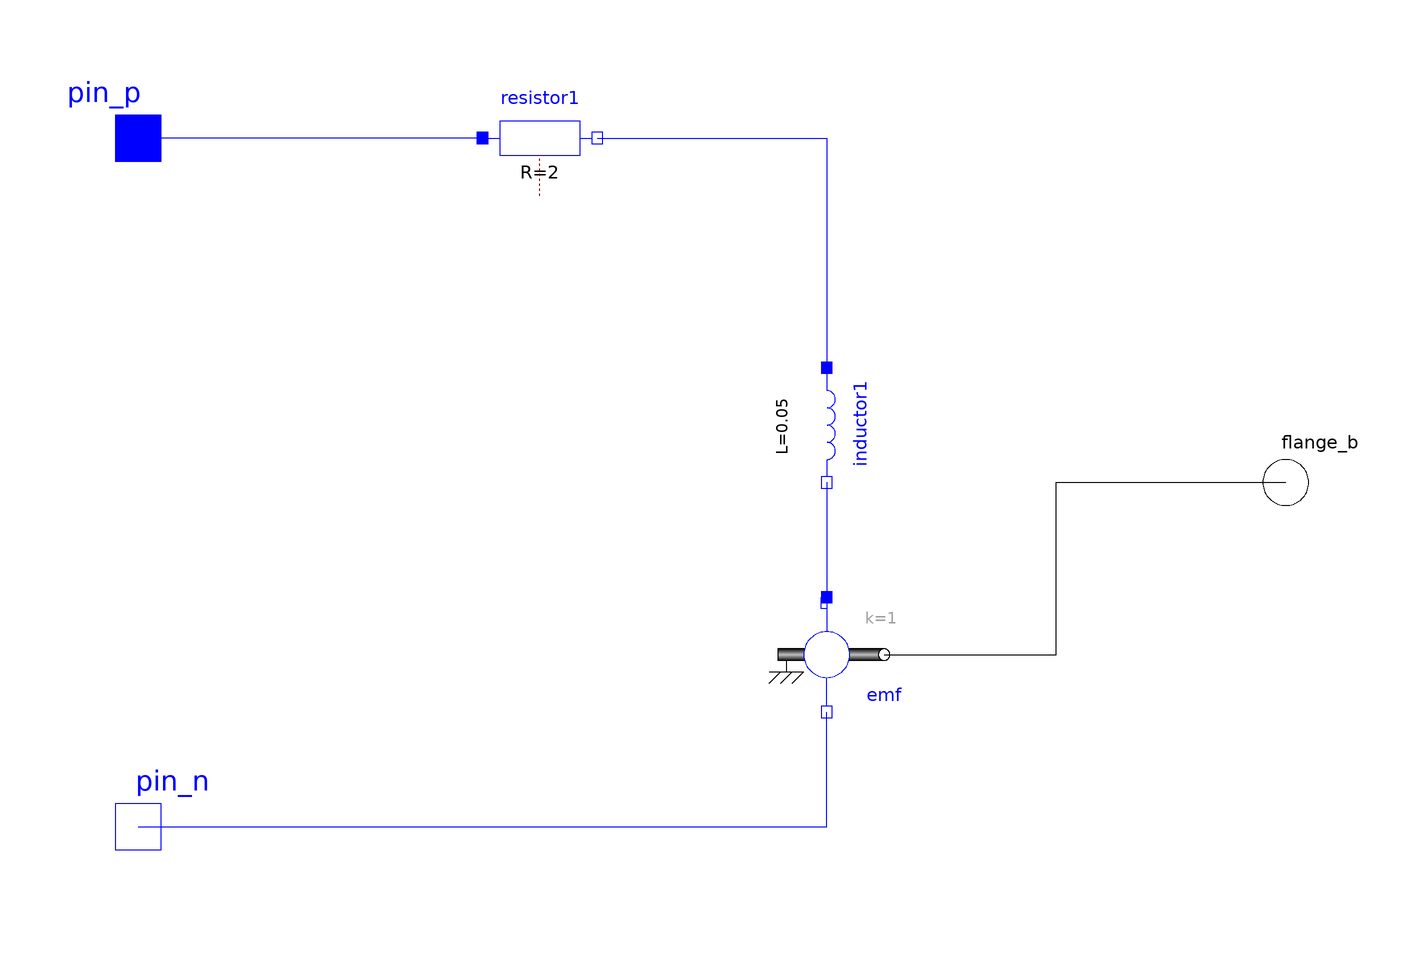

The Modelica model whose source follows is shown above as a component diagram (icons at their Placement, wires along their Line points).

model Moteur
  Modelica.Electrical.Analog.Basic.Resistor resistor1(R = 2) annotation(Placement(visible = true, transformation(origin = {-30, 60}, extent = {{-10, -10}, {10, 10}}, rotation = 0)));
  Modelica.Electrical.Analog.Basic.Inductor inductor1(L = 0.050, i(fixed = true, start = 0.000001)) annotation(Placement(visible = true, transformation(origin = {20, 10}, extent = {{-10, -10}, {10, 10}}, rotation = -90)));
  Modelica.Electrical.Analog.Basic.EMF emf(k = 1) annotation(Placement(visible = true, transformation(origin = {20, -30}, extent = {{-10, -10}, {10, 10}}, rotation = 0)));
  Modelica.Electrical.Analog.Interfaces.PositivePin pin_p annotation(Placement(visible = true, transformation(origin = {-100, 60}, extent = {{-10, -10}, {10, 10}}, rotation = 0), iconTransformation(origin = {-90, 70}, extent = {{-10, -10}, {10, 10}}, rotation = 0)));
  Modelica.Electrical.Analog.Interfaces.NegativePin pin_n annotation(Placement(visible = true, transformation(origin = {-100, -60}, extent = {{-10, -10}, {10, 10}}, rotation = 0), iconTransformation(origin = {-90, -70}, extent = {{-10, -10}, {10, 10}}, rotation = 0)));
  Modelica.Mechanics.Rotational.Interfaces.Flange_b flange_b annotation(Placement(visible = true, transformation(origin = {100, 0}, extent = {{-10, -10}, {10, 10}}, rotation = 0), iconTransformation(origin = {90, 0}, extent = {{-10, -10}, {10, 10}}, rotation = 0)));
equation
  connect(emf.flange, flange_b) annotation(Line(points = {{30, -30}, {60, -30}, {60, 0}, {100, 0}, {100, 0}}));
  connect(pin_n, emf.n) annotation(Line(points = {{-100, -60}, {20, -60}, {20, -40}}, color = {0, 0, 255}));
  connect(inductor1.n, emf.p) annotation(Line(points = {{20, 0}, {20, 0}, {20, -2}, {20, -2}, {20, -22}, {19, -22}, {19, -20}, {20, -20}}, color = {0, 0, 255}));
  connect(resistor1.n, inductor1.p) annotation(Line(points = {{-20, 60}, {3, 60}, {3, 60}, {20, 60}, {20, 20}}, color = {0, 0, 255}));
  connect(resistor1.p, pin_p) annotation(Line(points = {{-40, 60}, {-100, 60}}, color = {0, 0, 255}));
  annotation(Icon(coordinateSystem(extent = {{-100, -100}, {100, 100}}, preserveAspectRatio = true, initialScale = 0.1, grid = {2, 2})), Diagram(coordinateSystem(extent = {{-100, -100}, {100, 100}}, preserveAspectRatio = true, initialScale = 0.1, grid = {2, 2})), uses(Modelica(version = "3.2.2")));
end Moteur;